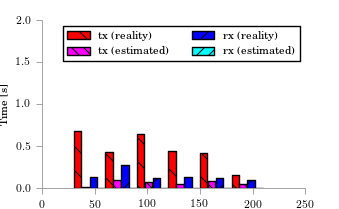

Data behind this chart, as committed beside it:
bin_start, tx, tx_estimated, tx_outcast, rx, rx_estimated, rx_outcast
30, 0.6801, 0.01348, , 0.1267, 0.000704, 
60, 0.4293, 0.09437, , 0.2721, 0.004928, 
90, 0.6506, 0.07415, , 0.1143, 0.003872, 
120, 0.4451, 0.05393, , 0.1267, 0.002816, 
150, 0.4197, 0.08763, , 0.1244, 0.004576, 
180, 0.1527, 0.05393, , 0.09376, 0.002816, 
